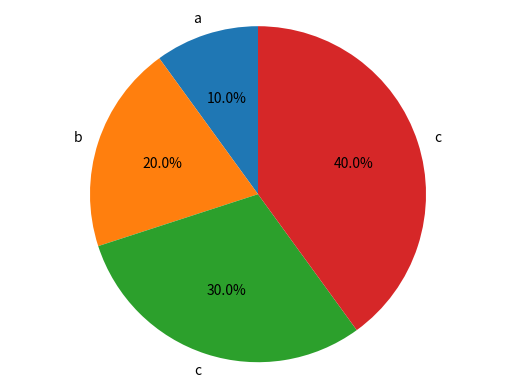

The matplotlib source for this figure:
import matplotlib.pyplot as plt


def generate_pie_chart(data_labels : list, data : list):
    fig1, ax1 = plt.subplots()
    ax1.pie(data, labels=data_labels, autopct='%1.1f%%',shadow=False, startangle=90)
    ax1.axis('equal')
    plt.show()

generate_pie_chart(["a", "b", "c", "c"], [1, 2, 3, 4])